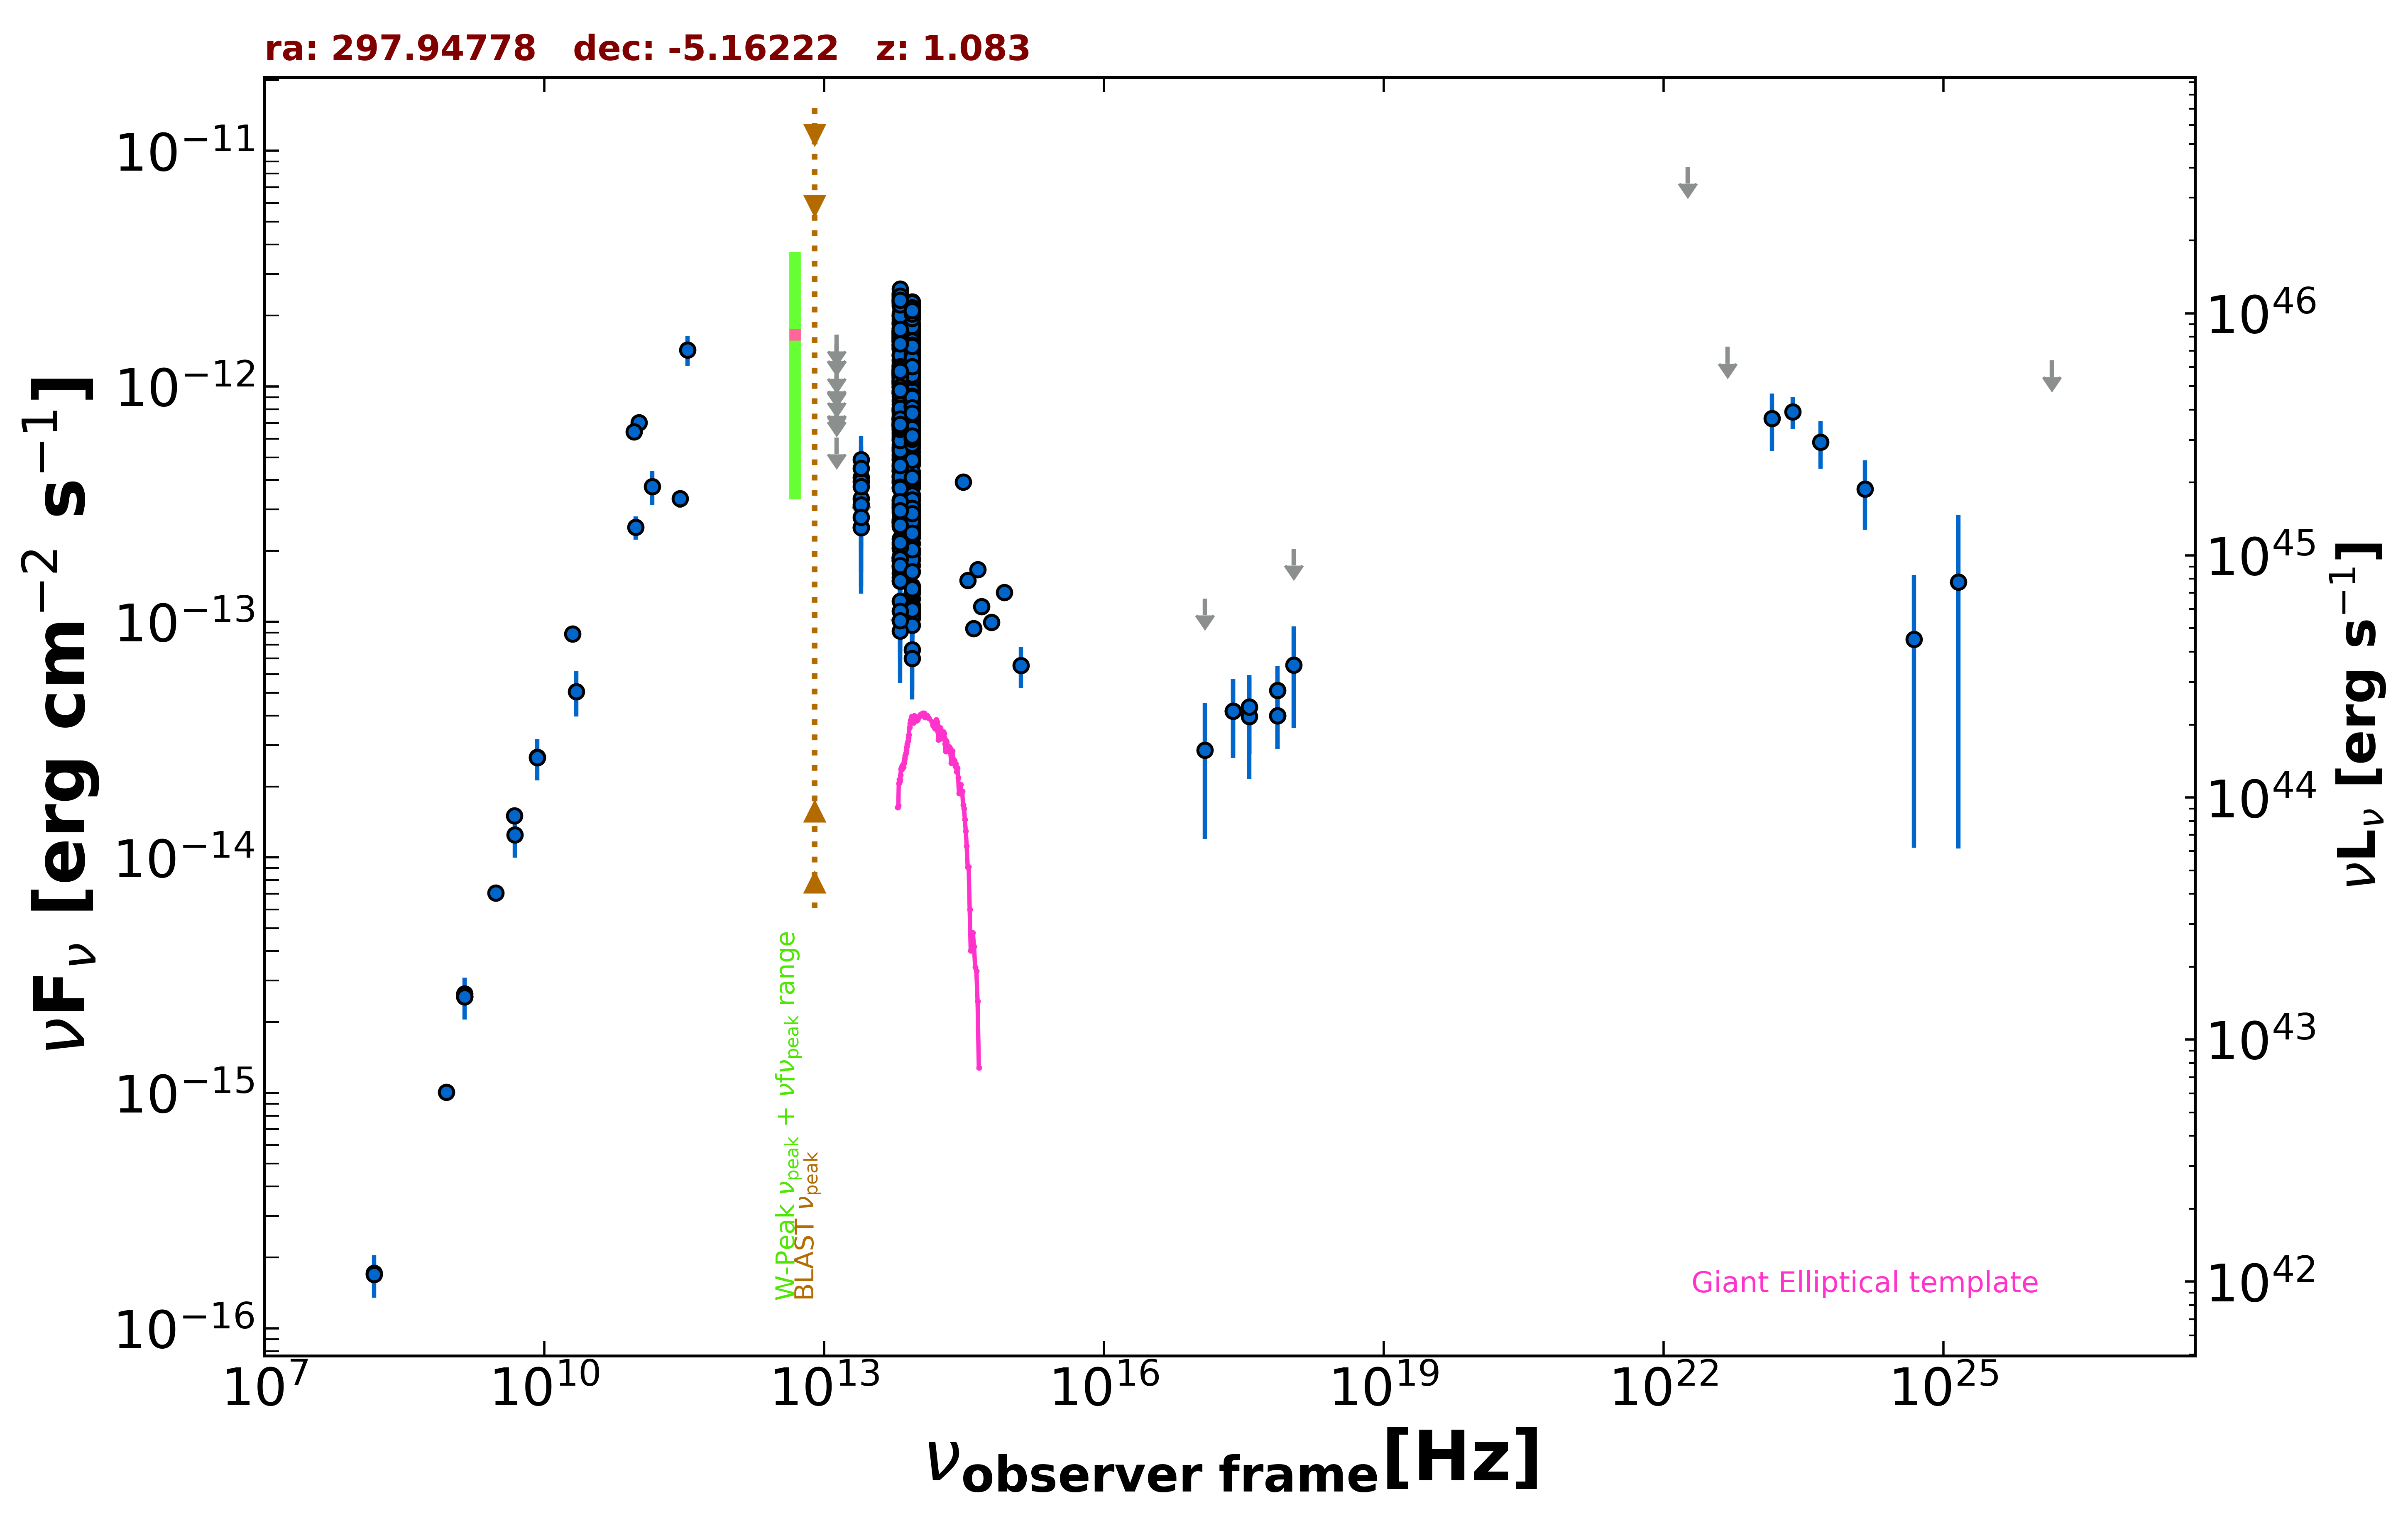

The data file committed next to this chart (first rows):
freq., flux, err_flux, MJD_start, MJD_end, flag, catalog, reference
1.400e+09, 2.562e-15, 7.700e-17, 55000, 55000, , NVSS, Condon et al. 1998  AJ  115  1693
8.870e+08, 1.005e-15, 7.520e-17, 55000, 55000, , RACS, Hale et al. 2021  PASA  38  e058
3.000e+09, 7.073e-15, 3.500e-17, 55000, 55000, , VLASSQL, Gordon et al. 2021  ApJS  255  30
2.418e+17, 4.175e-14, 1.532e-14, 55168, 55169, , 1OUSX, Giommi et al. in preparation
3.627e+17, 4.348e-14, 1.596e-14, 55168, 55169, , 1OUSX, Giommi et al. in preparation
7.253e+17, 3.993e-14, 1.099e-14, 55168, 55169, , 1OUSX, Giommi et al. in preparation
1.088e+18, 2.046e-13, 0.000e+00, 55168, 55169, UL, 1OUSX, Giommi et al. in preparation
7.253e+17, 5.113e-14, 1.390e-14, 55000, 55000, , 2SXPS, Evans et al. 2020  ApJS  247  54
1.209e+17, 2.859e-14, 1.660e-14, 55000, 55000, , 2SXPS, Evans et al. 2020  ApJS  247  54
3.627e+17, 3.964e-14, 1.816e-14, 55000, 55000, , 2SXPS, Evans et al. 2020  ApJS  247  54
1.088e+18, 6.554e-14, 3.010e-14, 55000, 55000, , 2SXPS, Evans et al. 2020  ApJS  247  54
1.500e+08, 1.717e-16, 1.785e-17, 55000, 55000, , TGSS150, Intema et al. 2017  A&A  598  A781
2.000e+10, 8.880e-14, 4.400e-15, 55000, 55000, , AT20G, Murphy et al. 2010  MNRAS  402  2403
8.400e+09, 2.658e-14, 0.000e+00, 55000, 55000, , CRATES, Healey et al. 2007  ApJS  171  61
1.400e+09, 2.632e-15, 0.000e+00, 55000, 55000, , NORTH20, White and Becker  1992  ApJS  79  331
4.800e+09, 1.502e-14, 9.150e-16, 55000, 55000, , PMN, Griffith et al. 1993-1996  VizieR  VIII/…
2.850e+11, 3.334e-13, 2.850e-14, 57192, 57192, , ALMA, Bonato et al. 2019  MNRAS  485  1188
9.506e+10, 2.519e-13, 2.850e-14, 57192, 57192, , ALMA, Bonato et al. 2019  MNRAS  485  1188
3.435e+11, 1.429e-12, 2.030e-13, 58220, 58220, , ALMA, Bonato et al. 2019  MNRAS  485  1188
1.035e+11, 7.017e-13, 3.520e-14, 58220, 58220, , ALMA, Bonato et al. 2019  MNRAS  485  1188
9.150e+10, 6.414e-13, 3.200e-14, 58220, 58220, , ALMA, Bonato et al. 2019  MNRAS  485  1188
1.430e+11, 3.761e-13, 6.230e-14, 55000, 55000, , PCCS2143, GHz The Planck Collaboration 2018  A&A  …
8.817e+13, 8.428e-13, 3.350e-15, 55000, 55000, , UNWISE, Schlafly et al. 2019  ApJS  240  30
6.517e+13, 8.390e-13, 4.800e-15, 55000, 55000, , UNWISE, Schlafly et al. 2019  ApJS  240  30
8.817e+13, 1.854e-13, 8.050e-15, 55000, 55000, , WISE, Wright et al. 2010  AJ  140  1868
6.517e+13, 2.248e-13, 1.140e-14, 55000, 55000, , WISE, Wright et al. 2010  AJ  140  1868
2.498e+13, 3.338e-13, 3.700e-14, 55000, 55000, , WISE, Wright et al. 2010  AJ  140  1868
1.363e+13, 6.058e-13, 0.000e+00, 55000, 55000, UL, WISE, Wright et al. 2010  AJ  140  1868
8.817e+13, 1.061e-12, 4.000e-14, 57861, 57861, , NEOWISE, Mainzer et al. 2014  ApJ  792  30
6.517e+13, 1.136e-12, 7.450e-14, 57861, 57861, , NEOWISE, Mainzer et al. 2014  ApJ  792  30
8.817e+13, 1.009e-12, 4.370e-14, 57863, 57863, , NEOWISE, Mainzer et al. 2014  ApJ  792  30
6.517e+13, 1.141e-12, 9.900e-14, 57863, 57863, , NEOWISE, Mainzer et al. 2014  ApJ  792  30
8.817e+13, 1.055e-12, 4.600e-14, 57864, 57864, , NEOWISE, Mainzer et al. 2014  ApJ  792  30
6.517e+13, 1.147e-12, 6.050e-14, 57864, 57864, , NEOWISE, Mainzer et al. 2014  ApJ  792  30
8.817e+13, 1.016e-12, 3.930e-14, 57861, 57861, , NEOWISE, Mainzer et al. 2014  ApJ  792  30
6.517e+13, 1.129e-12, 6.650e-14, 57861, 57861, , NEOWISE, Mainzer et al. 2014  ApJ  792  30
8.817e+13, 1.020e-12, 4.805e-14, 57861, 57861, , NEOWISE, Mainzer et al. 2014  ApJ  792  30
6.517e+13, 1.140e-12, 6.850e-14, 57861, 57861, , NEOWISE, Mainzer et al. 2014  ApJ  792  30
8.817e+13, 9.937e-13, 4.320e-14, 57864, 57864, , NEOWISE, Mainzer et al. 2014  ApJ  792  30
6.517e+13, 1.196e-12, 5.750e-14, 57864, 57864, , NEOWISE, Mainzer et al. 2014  ApJ  792  30
8.817e+13, 1.266e-12, 4.300e-14, 57864, 57864, , NEOWISE, Mainzer et al. 2014  ApJ  792  30
6.517e+13, 1.229e-12, 6.100e-14, 57864, 57864, , NEOWISE, Mainzer et al. 2014  ApJ  792  30
8.817e+13, 1.008e-12, 4.170e-14, 57863, 57863, , NEOWISE, Mainzer et al. 2014  ApJ  792  30
6.517e+13, 1.148e-12, 7.100e-14, 57863, 57863, , NEOWISE, Mainzer et al. 2014  ApJ  792  30
8.817e+13, 1.114e-12, 4.400e-14, 57864, 57864, , NEOWISE, Mainzer et al. 2014  ApJ  792  30
6.517e+13, 1.164e-12, 6.000e-14, 57864, 57864, , NEOWISE, Mainzer et al. 2014  ApJ  792  30
8.817e+13, 1.057e-12, 4.100e-14, 57863, 57863, , NEOWISE, Mainzer et al. 2014  ApJ  792  30
6.517e+13, 1.131e-12, 7.900e-14, 57863, 57863, , NEOWISE, Mainzer et al. 2014  ApJ  792  30
8.817e+13, 9.163e-13, 3.970e-14, 57861, 57861, , NEOWISE, Mainzer et al. 2014  ApJ  792  30
6.517e+13, 1.047e-12, 6.060e-14, 57861, 57861, , NEOWISE, Mainzer et al. 2014  ApJ  792  30
8.817e+13, 1.030e-12, 4.000e-14, 57861, 57861, , NEOWISE, Mainzer et al. 2014  ApJ  792  30
6.517e+13, 1.024e-12, 7.165e-14, 57861, 57861, , NEOWISE, Mainzer et al. 2014  ApJ  792  30
8.817e+13, 9.765e-13, 5.400e-14, 57861, 57861, , NEOWISE, Mainzer et al. 2014  ApJ  792  30
6.517e+13, 1.121e-12, 6.900e-14, 57861, 57861, , NEOWISE, Mainzer et al. 2014  ApJ  792  30
8.817e+13, 1.082e-12, 4.150e-14, 57861, 57861, , NEOWISE, Mainzer et al. 2014  ApJ  792  30
6.517e+13, 1.146e-12, 7.800e-14, 57861, 57861, , NEOWISE, Mainzer et al. 2014  ApJ  792  30
8.817e+13, 9.648e-13, 4.335e-14, 57861, 57861, , NEOWISE, Mainzer et al. 2014  ApJ  792  30
6.517e+13, 1.121e-12, 7.300e-14, 57861, 57861, , NEOWISE, Mainzer et al. 2014  ApJ  792  30
8.817e+13, 1.051e-12, 4.100e-14, 57861, 57861, , NEOWISE, Mainzer et al. 2014  ApJ  792  30
6.517e+13, 1.094e-12, 7.450e-14, 57861, 57861, , NEOWISE, Mainzer et al. 2014  ApJ  792  30
... 524 more rows
